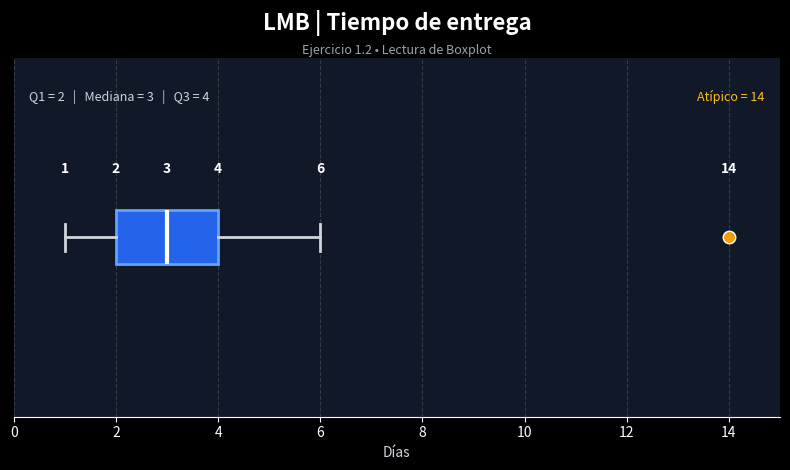

This figure's Python source:
import numpy as np
import pandas as pd
import matplotlib.pyplot as plt

# ============================================================
# LMB | EJERCICIO 1.2 — BOXplot
# ============================================================

# Valores del ejercicio
minimo, q1, mediana = 1, 2, 3
q3, maximo, atipico = 4, 6, 14

# Cálculos
ric = q3 - q1
porcentaje = 75

# DataFrame
datos = pd.DataFrame({
    "Medida": ["Mínimo", "Q1", "Mediana", "Q3", "Máximo", "Atípico"],
    "Valor": [minimo, q1, mediana, q3, maximo, atipico]
})

# ============================================================
# GRÁFICA
# ============================================================

plt.style.use("dark_background")

fig, ax = plt.subplots(figsize=(8, 4.8))
fig.patch.set_facecolor("#111827")
ax.set_facecolor("#111827")

# Boxplot
ax.bxp([{
    "med": mediana,
    "q1": q1,
    "q3": q3,
    "whislo": minimo,
    "whishi": maximo,
    "fliers": [atipico]
}],
vert=False,
patch_artist=True,
boxprops=dict(
    facecolor="#2563eb",
    edgecolor="#60a5fa",
    linewidth=2
),
medianprops=dict(
    color="white",
    linewidth=3
),
whiskerprops=dict(
    color="#d1d5db",
    linewidth=2
),
capprops=dict(
    color="#d1d5db",
    linewidth=2
),
flierprops=dict(
    marker="o",
    markerfacecolor="#f59e0b",
    markeredgecolor="white",
    markersize=9
))

# ============================================================
# VALORES SOBRE EL BOXPLOT
# ============================================================

for x, texto in [
    (1, "1"),
    (2, "2"),
    (3, "3"),
    (4, "4"),
    (6, "6"),
    (14, "14")
]:
    ax.text(
        x, 1.18,
        texto,
        ha="center",
        fontsize=10,
        fontweight="bold",
        color="white"
    )

# ============================================================
# TÍTULO
# ============================================================

ax.set_title(
    "LMB | Tiempo de entrega",
    fontsize=16,
    fontweight="bold",
    pad=20
)

ax.text(
    0.5, 1.01,
    "Ejercicio 1.2 • Lectura de Boxplot",
    transform=ax.transAxes,
    ha="center",
    fontsize=9,
    color="#9ca3af"
)

# ============================================================
# EJE X
# ============================================================

ax.set_xlabel(
    "Días",
    fontsize=10,
    color="#d1d5db"
)

ax.set_xlim(0, 15)
ax.set_xticks(np.arange(0, 16, 2))

# ============================================================
# INFORMACIÓN SUPERIOR
# ============================================================

ax.text(
    0.02, 0.88,
    "Q1 = 2   |   Mediana = 3   |   Q3 = 4",
    transform=ax.transAxes,
    fontsize=9,
    color="#cbd5e1"
)

ax.text(
    0.98, 0.88,
    "Atípico = 14",
    transform=ax.transAxes,
    ha="right",
    fontsize=9,
    color="#fbbf24"
)

# ============================================================
# ESTILO
# ============================================================

ax.set_yticks([])

ax.grid(
    axis="x",
    linestyle="--",
    alpha=0.15
)

ax.spines["top"].set_visible(False)
ax.spines["right"].set_visible(False)
ax.spines["left"].set_visible(False)

plt.tight_layout()
plt.show()

# ============================================================
# RESULTADOS
# ============================================================

print("\nLMB — EJERCICIO 1.2")
print("-" * 35)
print(datos.to_string(index=False))
print(f"\nRIC = {ric} días")
print(f"Pedidos en 4 días o menos = {porcentaje}%")
print("Valor atípico = 14 días")
